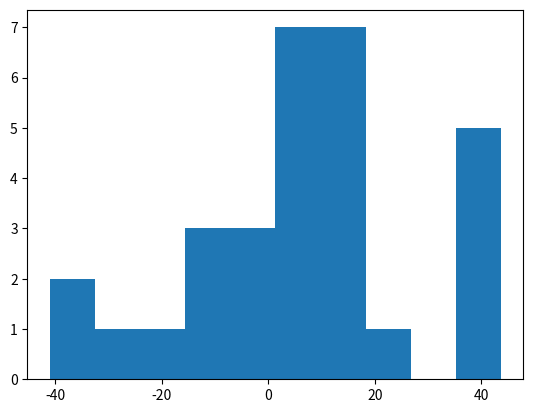

The script that saved this image:
import matplotlib.pyplot as plt
import numpy as np
x=np.random.normal(10,20,30)
plt.hist(x)
plt.show()